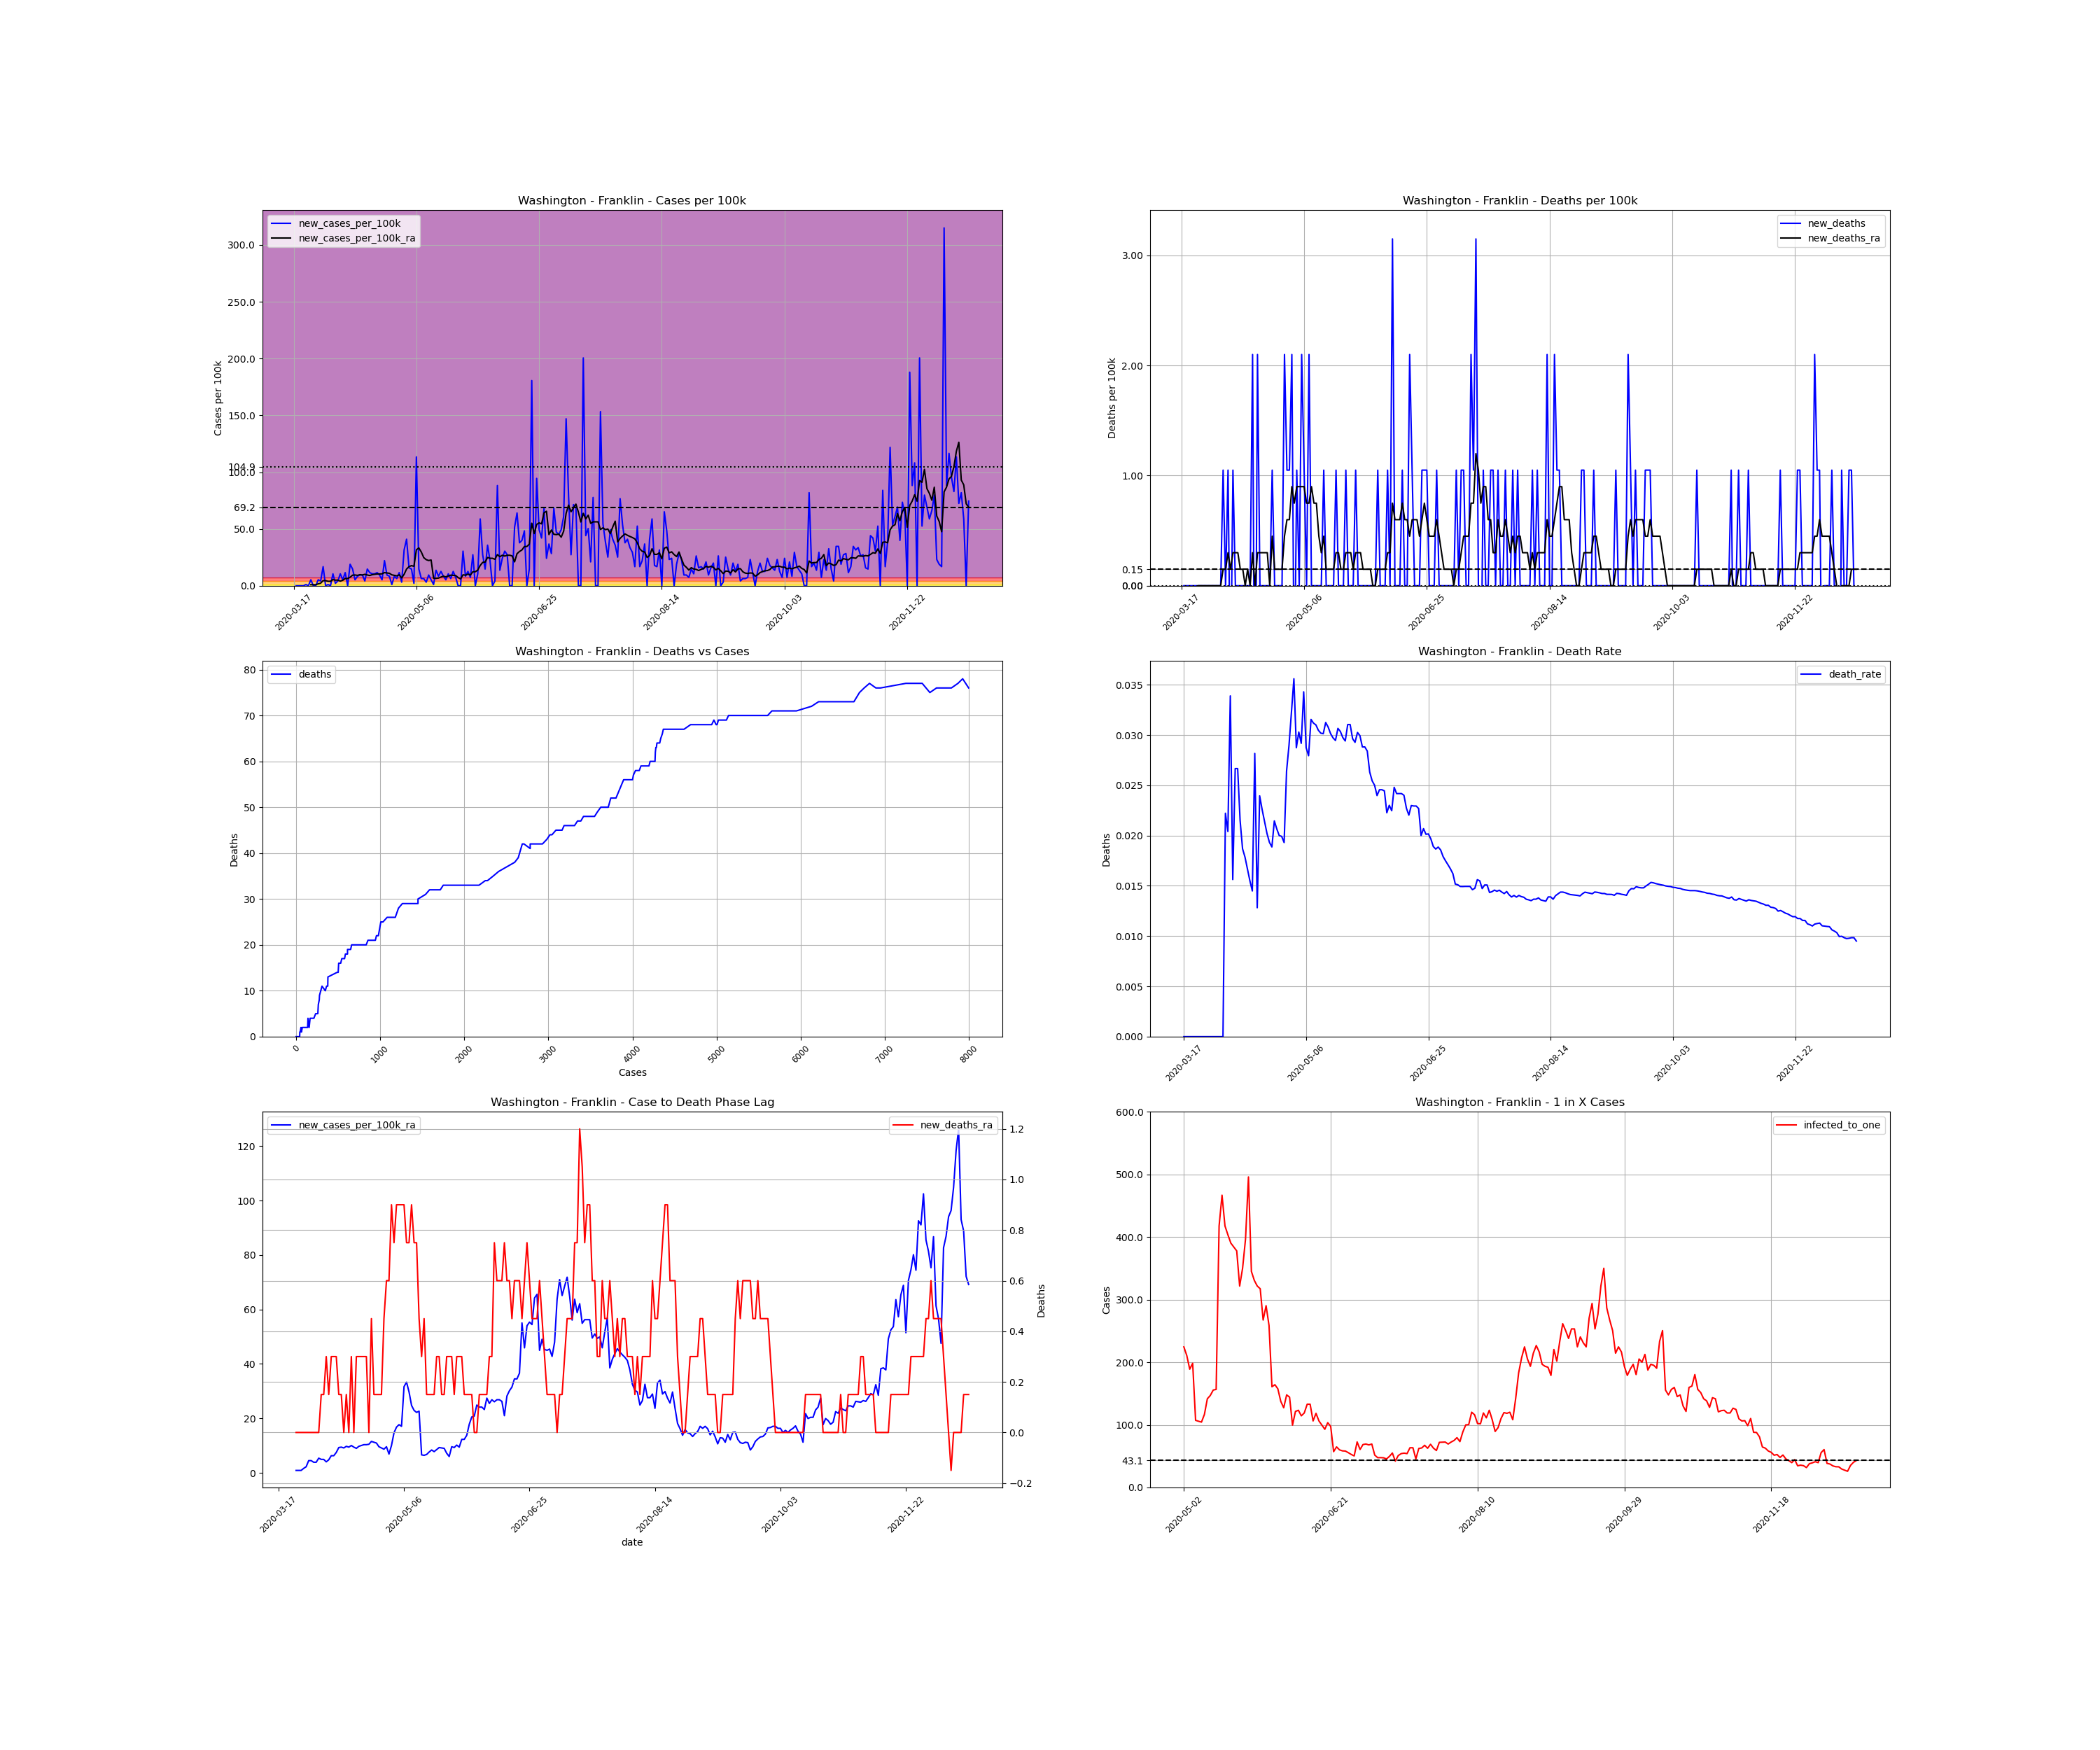

The file beside this chart, header and first rows:
, date, county, state, fips, cases, deaths, COUNTY, STNAME, CTYNAME, POPESTIMATE2019, cases_per_100k, deaths_per_100k, death_rate, new_cases, new_cases_per_100k, new_deaths, new_cases_per_100k_ra, new_deaths_ra, active_cases, infected_to_one
149717, 2020-03-17, Franklin, Washington, 53021, 1, 0.0, 21, Washington, Franklin, 95222, 1.05, 0.0, 0.0, , , , , , , 
149718, 2020-03-18, Franklin, Washington, 53021, 1, 0.0, 21, Washington, Franklin, 95222, 1.05, 0.0, 0.0, 0.0, 0.0, 0.0, , , , 
149719, 2020-03-19, Franklin, Washington, 53021, 1, 0.0, 21, Washington, Franklin, 95222, 1.05, 0.0, 0.0, 0.0, 0.0, 0.0, , , , 
149720, 2020-03-20, Franklin, Washington, 53021, 1, 0.0, 21, Washington, Franklin, 95222, 1.05, 0.0, 0.0, 0.0, 0.0, 0.0, , , , 
149721, 2020-03-21, Franklin, Washington, 53021, 1, 0.0, 21, Washington, Franklin, 95222, 1.05, 0.0, 0.0, 0.0, 0.0, 0.0, , , , 
149722, 2020-03-22, Franklin, Washington, 53021, 2, 0.0, 21, Washington, Franklin, 95222, 2.1, 0.0, 0.0, 1.0, 1.05, 0.0, , , , 
149723, 2020-03-23, Franklin, Washington, 53021, 2, 0.0, 21, Washington, Franklin, 95222, 2.1, 0.0, 0.0, 0.0, 0.0, 0.0, , , , 
149724, 2020-03-24, Franklin, Washington, 53021, 7, 0.0, 21, Washington, Franklin, 95222, 7.351, 0.0, 0.0, 5.0, 5.251, 0.0, 0.9002, 0.0, , 
149725, 2020-03-25, Franklin, Washington, 53021, 7, 0.0, 21, Washington, Franklin, 95222, 7.351, 0.0, 0.0, 0.0, 0.0, 0.0, 0.9002, 0.0, 6.0, 3968
149726, 2020-03-26, Franklin, Washington, 53021, 7, 0.0, 21, Washington, Franklin, 95222, 7.351, 0.0, 0.0, 0.0, 0.0, 0.0, 0.9002, 0.0, 6.0, 3968
149727, 2020-03-27, Franklin, Washington, 53021, 12, 0.0, 21, Washington, Franklin, 95222, 12.6, 0.0, 0.0, 5.0, 5.251, 0.0, 1.65, 0.0, 11.0, 2164
149728, 2020-03-28, Franklin, Washington, 53021, 16, 0.0, 21, Washington, Franklin, 95222, 16.8, 0.0, 0.0, 4.0, 4.201, 0.0, 2.25, 0.0, 15.0, 1587
149729, 2020-03-29, Franklin, Washington, 53021, 32, 0.0, 21, Washington, Franklin, 95222, 33.61, 0.0, 0.0, 16.0, 16.8, 0.0, 4.501, 0.0, 31.0, 767.9
149730, 2020-03-30, Franklin, Washington, 53021, 32, 0.0, 21, Washington, Franklin, 95222, 33.61, 0.0, 0.0, 0.0, 0.0, 0.0, 4.501, 0.0, 30.0, 793.5
149731, 2020-03-31, Franklin, Washington, 53021, 33, 0.0, 21, Washington, Franklin, 95222, 34.66, 0.0, 0.0, 1.0, 1.05, 0.0, 3.901, 0.0, 31.0, 767.9
149732, 2020-04-01, Franklin, Washington, 53021, 33, 0.0, 21, Washington, Franklin, 95222, 34.66, 0.0, 0.0, 0.0, 0.0, 0.0, 3.901, 0.0, 26.0, 915.6
149733, 2020-04-02, Franklin, Washington, 53021, 43, 0.0, 21, Washington, Franklin, 95222, 45.16, 0.0, 0.0, 10.0, 10.5, 0.0, 5.401, 0.0, 36.0, 661.3
149734, 2020-04-03, Franklin, Washington, 53021, 45, 1.0, 21, Washington, Franklin, 95222, 47.26, 1.05, 0.02222, 2.0, 2.1, 1.05, 4.951, 0.15, 38.0, 626.5
149735, 2020-04-04, Franklin, Washington, 53021, 49, 1.0, 21, Washington, Franklin, 95222, 51.46, 1.05, 0.02041, 4.0, 4.201, 0.0, 4.951, 0.15, 37.0, 643.4
149736, 2020-04-05, Franklin, Washington, 53021, 59, 2.0, 21, Washington, Franklin, 95222, 61.96, 2.1, 0.0339, 10.0, 10.5, 1.05, 4.051, 0.3001, 43.0, 553.6
149737, 2020-04-06, Franklin, Washington, 53021, 64, 1.0, 21, Washington, Franklin, 95222, 67.21, 1.05, 0.01562, 5.0, 5.251, -1.05, 4.801, 0.15, 32.0, 743.9
149738, 2020-04-07, Franklin, Washington, 53021, 75, 2.0, 21, Washington, Franklin, 95222, 78.76, 2.1, 0.02667, 11.0, 11.55, 1.05, 6.301, 0.3001, 43.0, 553.6
149739, 2020-04-08, Franklin, Washington, 53021, 75, 2.0, 21, Washington, Franklin, 95222, 78.76, 2.1, 0.02667, 0.0, 0.0, 0.0, 6.301, 0.3001, 42.0, 566.8
149740, 2020-04-09, Franklin, Washington, 53021, 93, 2.0, 21, Washington, Franklin, 95222, 97.67, 2.1, 0.02151, 18.0, 18.9, 0.0, 7.501, 0.3001, 60.0, 396.8
149741, 2020-04-10, Franklin, Washington, 53021, 107, 2.0, 21, Washington, Franklin, 95222, 112.4, 2.1, 0.01869, 14.0, 14.7, 0.0, 9.302, 0.15, 64.0, 372
149742, 2020-04-11, Franklin, Washington, 53021, 112, 2.0, 21, Washington, Franklin, 95222, 117.6, 2.1, 0.01786, 5.0, 5.251, 0.0, 9.452, 0.15, 67.0, 355.3
149743, 2020-04-12, Franklin, Washington, 53021, 120, 2.0, 21, Washington, Franklin, 95222, 126, 2.1, 0.01667, 8.0, 8.401, 0.0, 9.152, 0.0, 71.0, 335.3
149744, 2020-04-13, Franklin, Washington, 53021, 129, 2.0, 21, Washington, Franklin, 95222, 135.5, 2.1, 0.0155, 9.0, 9.452, 0.0, 9.752, 0.15, 70.0, 340.1
149745, 2020-04-14, Franklin, Washington, 53021, 138, 2.0, 21, Washington, Franklin, 95222, 144.9, 2.1, 0.01449, 9.0, 9.452, 0.0, 9.452, 0.0, 74.0, 321.7
149746, 2020-04-15, Franklin, Washington, 53021, 142, 4.0, 21, Washington, Franklin, 95222, 149.1, 4.201, 0.02817, 4.0, 4.201, 2.1, 10.05, 0.3001, 67.0, 355.3
149747, 2020-04-16, Franklin, Washington, 53021, 156, 2.0, 21, Washington, Franklin, 95222, 163.8, 2.1, 0.01282, 14.0, 14.7, -2.1, 9.452, 0.0, 81.0, 293.9
149748, 2020-04-17, Franklin, Washington, 53021, 167, 4.0, 21, Washington, Franklin, 95222, 175.4, 4.201, 0.02395, 11.0, 11.55, 2.1, 9.002, 0.3001, 74.0, 321.7
149749, 2020-04-18, Franklin, Washington, 53021, 177, 4.0, 21, Washington, Franklin, 95222, 185.9, 4.201, 0.0226, 10.0, 10.5, 0.0, 9.752, 0.3001, 70.0, 340.1
149750, 2020-04-19, Franklin, Washington, 53021, 187, 4.0, 21, Washington, Franklin, 95222, 196.4, 4.201, 0.02139, 10.0, 10.5, 0.0, 10.05, 0.3001, 75.0, 317.4
149751, 2020-04-20, Franklin, Washington, 53021, 198, 4.0, 21, Washington, Franklin, 95222, 207.9, 4.201, 0.0202, 11.0, 11.55, 0.0, 10.35, 0.3001, 78.0, 305.2
149752, 2020-04-21, Franklin, Washington, 53021, 207, 4.0, 21, Washington, Franklin, 95222, 217.4, 4.201, 0.01932, 9.0, 9.452, 0.0, 10.35, 0.3001, 78.0, 305.2
149753, 2020-04-22, Franklin, Washington, 53021, 212, 4.0, 21, Washington, Franklin, 95222, 222.6, 4.201, 0.01887, 5.0, 5.251, 0.0, 10.5, 0.0, 74.0, 321.7
149754, 2020-04-23, Franklin, Washington, 53021, 233, 5.0, 21, Washington, Franklin, 95222, 244.7, 5.251, 0.02146, 21.0, 22.05, 1.05, 11.55, 0.4501, 91.0, 261.6
149755, 2020-04-24, Franklin, Washington, 53021, 242, 5.0, 21, Washington, Franklin, 95222, 254.1, 5.251, 0.02066, 9.0, 9.452, 0.0, 11.25, 0.15, 86.0, 276.8
149756, 2020-04-25, Franklin, Washington, 53021, 250, 5.0, 21, Washington, Franklin, 95222, 262.5, 5.251, 0.02, 8.0, 8.401, 0.0, 10.95, 0.15, 83.0, 286.8
149757, 2020-04-26, Franklin, Washington, 53021, 251, 5.0, 21, Washington, Franklin, 95222, 263.6, 5.251, 0.01992, 1.0, 1.05, 0.0, 9.602, 0.15, 74.0, 321.7
149758, 2020-04-27, Franklin, Washington, 53021, 259, 5.0, 21, Washington, Franklin, 95222, 272, 5.251, 0.01931, 8.0, 8.401, 0.0, 9.152, 0.15, 72.0, 330.6
149759, 2020-04-28, Franklin, Washington, 53021, 265, 7.0, 21, Washington, Franklin, 95222, 278.3, 7.351, 0.02642, 6.0, 6.301, 2.1, 8.701, 0.4501, 67.0, 355.3
149760, 2020-04-29, Franklin, Washington, 53021, 276, 8.0, 21, Washington, Franklin, 95222, 289.8, 8.401, 0.02899, 11.0, 11.55, 1.05, 9.602, 0.6001, 69.0, 345
149761, 2020-04-30, Franklin, Washington, 53021, 279, 9.0, 21, Washington, Franklin, 95222, 293, 9.452, 0.03226, 3.0, 3.151, 1.05, 6.901, 0.6001, 67.0, 355.3
149762, 2020-05-01, Franklin, Washington, 53021, 309, 11.0, 21, Washington, Franklin, 95222, 324.5, 11.55, 0.0356, 30.0, 31.51, 2.1, 10.05, 0.9002, 76.0, 313.2
149763, 2020-05-02, Franklin, Washington, 53021, 348, 10.0, 21, Washington, Franklin, 95222, 365.5, 10.5, 0.02874, 39.0, 40.96, -1.05, 14.7, 0.7501, 106.0, 224.6
149764, 2020-05-03, Franklin, Washington, 53021, 363, 11.0, 21, Washington, Franklin, 95222, 381.2, 11.55, 0.0303, 15.0, 15.75, 1.05, 16.8, 0.9002, 113.0, 210.7
149765, 2020-05-04, Franklin, Washington, 53021, 377, 11.0, 21, Washington, Franklin, 95222, 395.9, 11.55, 0.02918, 14.0, 14.7, 0.0, 17.7, 0.9002, 126.0, 188.9
149766, 2020-05-05, Franklin, Washington, 53021, 379, 13.0, 21, Washington, Franklin, 95222, 398, 13.65, 0.0343, 2.0, 2.1, 2.1, 17.1, 0.9002, 120.0, 198.4
149767, 2020-05-06, Franklin, Washington, 53021, 487, 14.0, 21, Washington, Franklin, 95222, 511.4, 14.7, 0.02875, 108.0, 113.4, 1.05, 31.66, 0.9002, 222.0, 107.2
149768, 2020-05-07, Franklin, Washington, 53021, 501, 14.0, 21, Washington, Franklin, 95222, 526.1, 14.7, 0.02794, 14.0, 14.7, 0.0, 33.31, 0.7501, 225.0, 105.8
149769, 2020-05-08, Franklin, Washington, 53021, 507, 16.0, 21, Washington, Franklin, 95222, 532.4, 16.8, 0.03156, 6.0, 6.301, 2.1, 29.71, 0.7501, 228.0, 104.4
149770, 2020-05-09, Franklin, Washington, 53021, 513, 16.0, 21, Washington, Franklin, 95222, 538.7, 16.8, 0.03119, 6.0, 6.301, 0.0, 24.75, 0.9002, 204.0, 116.7
149771, 2020-05-10, Franklin, Washington, 53021, 516, 16.0, 21, Washington, Franklin, 95222, 541.9, 16.8, 0.03101, 3.0, 3.151, 0.0, 22.95, 0.7501, 168.0, 141.7
149772, 2020-05-11, Franklin, Washington, 53021, 525, 16.0, 21, Washington, Franklin, 95222, 551.3, 16.8, 0.03048, 9.0, 9.452, 0.0, 22.2, 0.7501, 162.0, 146.9
149773, 2020-05-12, Franklin, Washington, 53021, 530, 16.0, 21, Washington, Franklin, 95222, 556.6, 16.8, 0.03019, 5.0, 5.251, 0.0, 22.65, 0.4501, 153.0, 155.6
149774, 2020-05-13, Franklin, Washington, 53021, 531, 16.0, 21, Washington, Franklin, 95222, 557.6, 16.8, 0.03013, 1.0, 1.05, 0.0, 6.601, 0.3001, 152.0, 156.6
149775, 2020-05-14, Franklin, Washington, 53021, 544, 17.0, 21, Washington, Franklin, 95222, 571.3, 17.85, 0.03125, 13.0, 13.65, 1.05, 6.451, 0.4501, 57.0, 417.6
149776, 2020-05-15, Franklin, Washington, 53021, 552, 17.0, 21, Washington, Franklin, 95222, 579.7, 17.85, 0.0308, 8.0, 8.401, 0.0, 6.751, 0.15, 51.0, 466.8
... 216 more rows
